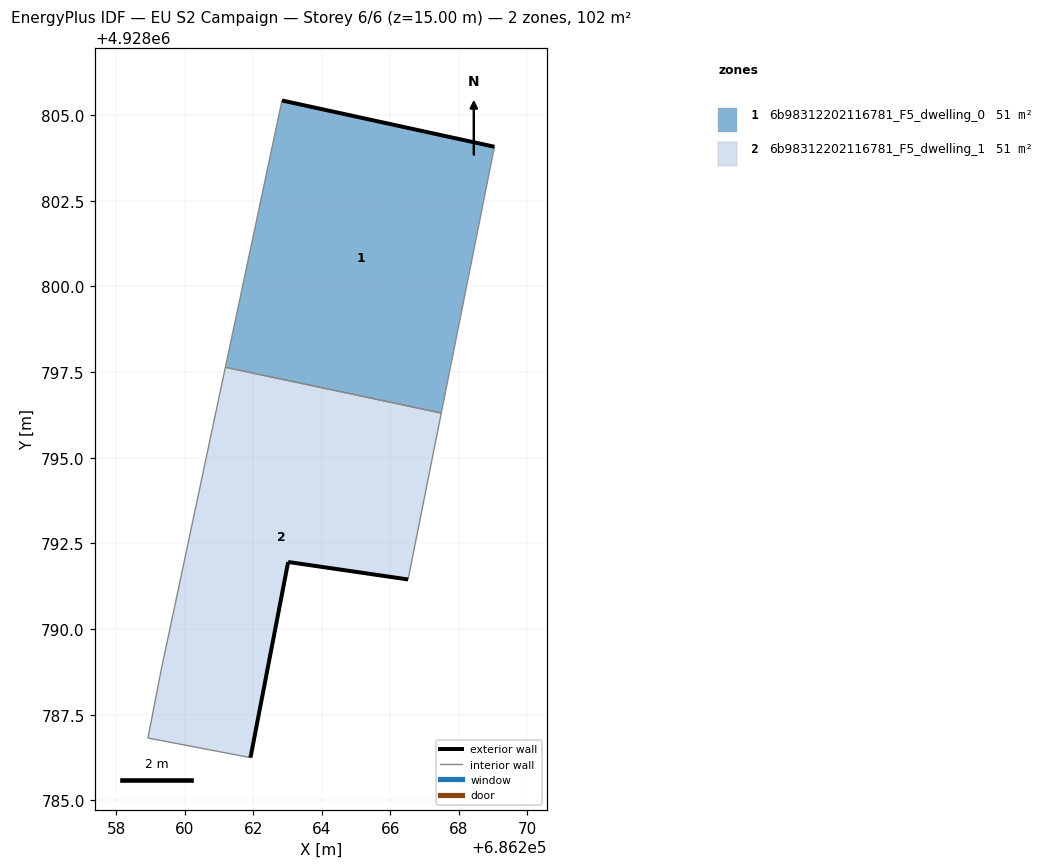
=== STOREY PLAN SPEC (per zone: floor XY polygon, exterior-wall plan segments, windows/doors) ===
zone 1: 6b98312202116781_F5_dwelling_0  (50.8 m²)
  floor: (686267.49, 4928796.31) (686269.04, 4928804.08) (686262.84, 4928805.43) (686261.19, 4928797.64)
  exterior wall: (686262.84, 4928805.43) – (686269.04, 4928804.08)  [6.3 m]
  interior walls: 3
zone 2: 6b98312202116781_F5_dwelling_1  (50.8 m²)
  floor: (686266.52, 4928791.45) (686267.49, 4928796.31) (686261.19, 4928797.64) (686259.31, 4928788.79) (686258.93, 4928786.82) (686261.92, 4928786.25) (686263.02, 4928791.96)
  exterior wall: (686266.52, 4928791.45) – (686263.02, 4928791.96)  [3.5 m]
  exterior wall: (686263.02, 4928791.96) – (686261.92, 4928786.25)  [5.8 m]
  interior walls: 5

=== DERIVED (storey summary) ===
Building: EU S2 Campaign
Storey: 6 of 6  (floor level z = 15.00 m)
Storey gross floor area: 101.6 m²
Zones on this storey: 2
  - 6b98312202116781_F5_dwelling_0: floor 50.8 m²; exterior wall 6.3 m (19.0 m²); WWR 0.0%
  - 6b98312202116781_F5_dwelling_1: floor 50.8 m²; exterior wall 9.4 m (28.1 m²); WWR 0.0%
Zone adjacency (shared interzone walls):
  - 6b98312202116781_F5_dwelling_0 ↔ 6b98312202116781_F5_dwelling_1